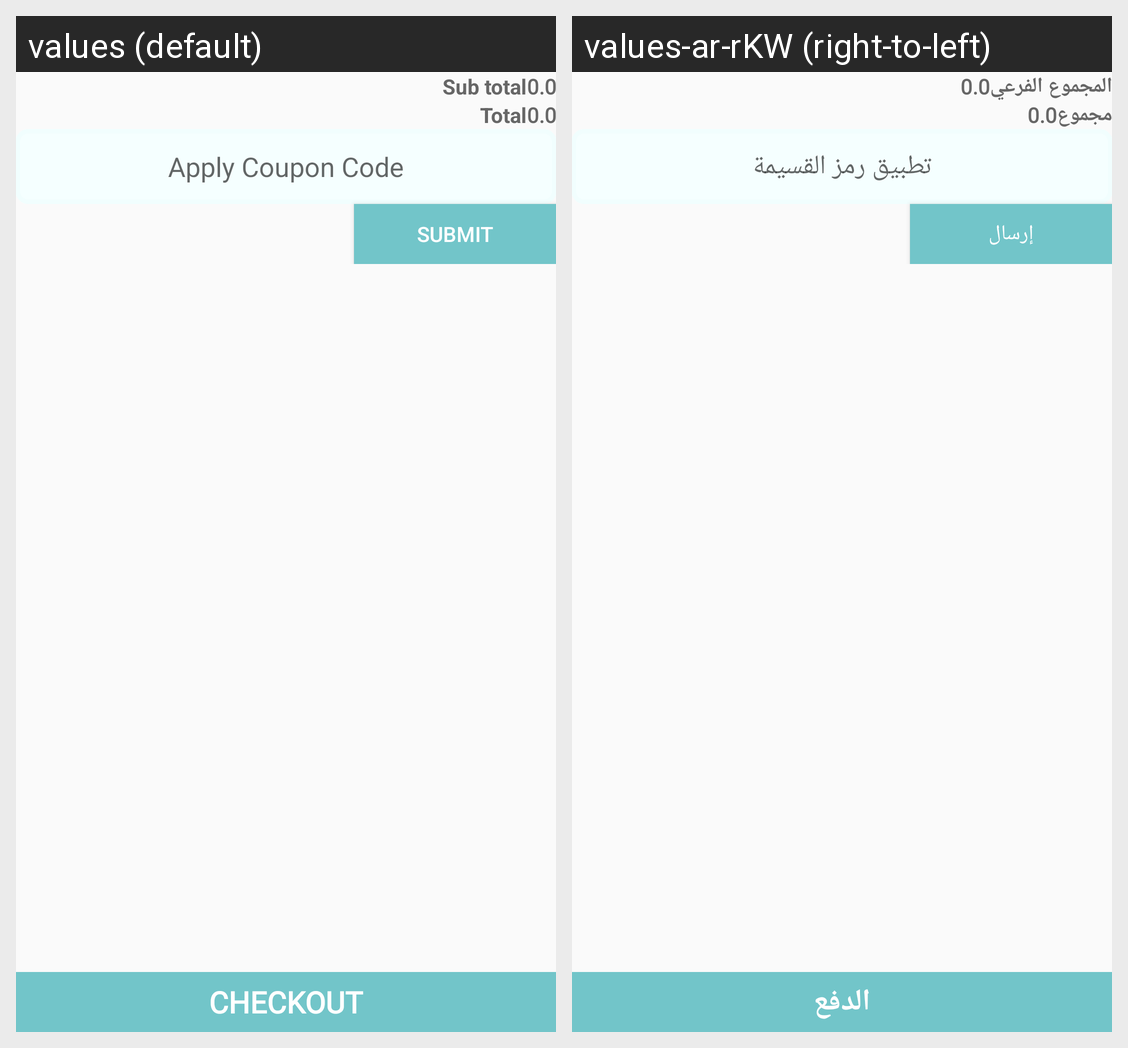

Locale-by-locale string values for the Android screen shown in this grid:
Android screen res/layout/content_cartlist.xml rendered under 2 locales, left to right: values (default), values-ar-rKW (right-to-left). Device: Nexus 5 (rendered at 1080×1920; each locale shown at half size, 540×960, under a caption strip naming it); theme AppTheme.
Strings drawn on this screen, with the default value and each locale's value (text and hints the layout hard-codes, and strings that could not be matched under every locale, appear in the picture but are not listed):

subtotal
  values: Sub total
  values-ar-rKW: المجموع الفرعي

total
  values: Total
  values-ar-rKW: مجموع

applycoupon
  values: Apply Coupon Code
  values-ar-rKW: تطبيق رمز القسيمة

submit
  values: SUBMIT
  values-ar-rKW: إرسال

checkout
  values: CHECKOUT
  values-ar-rKW: الدفع
